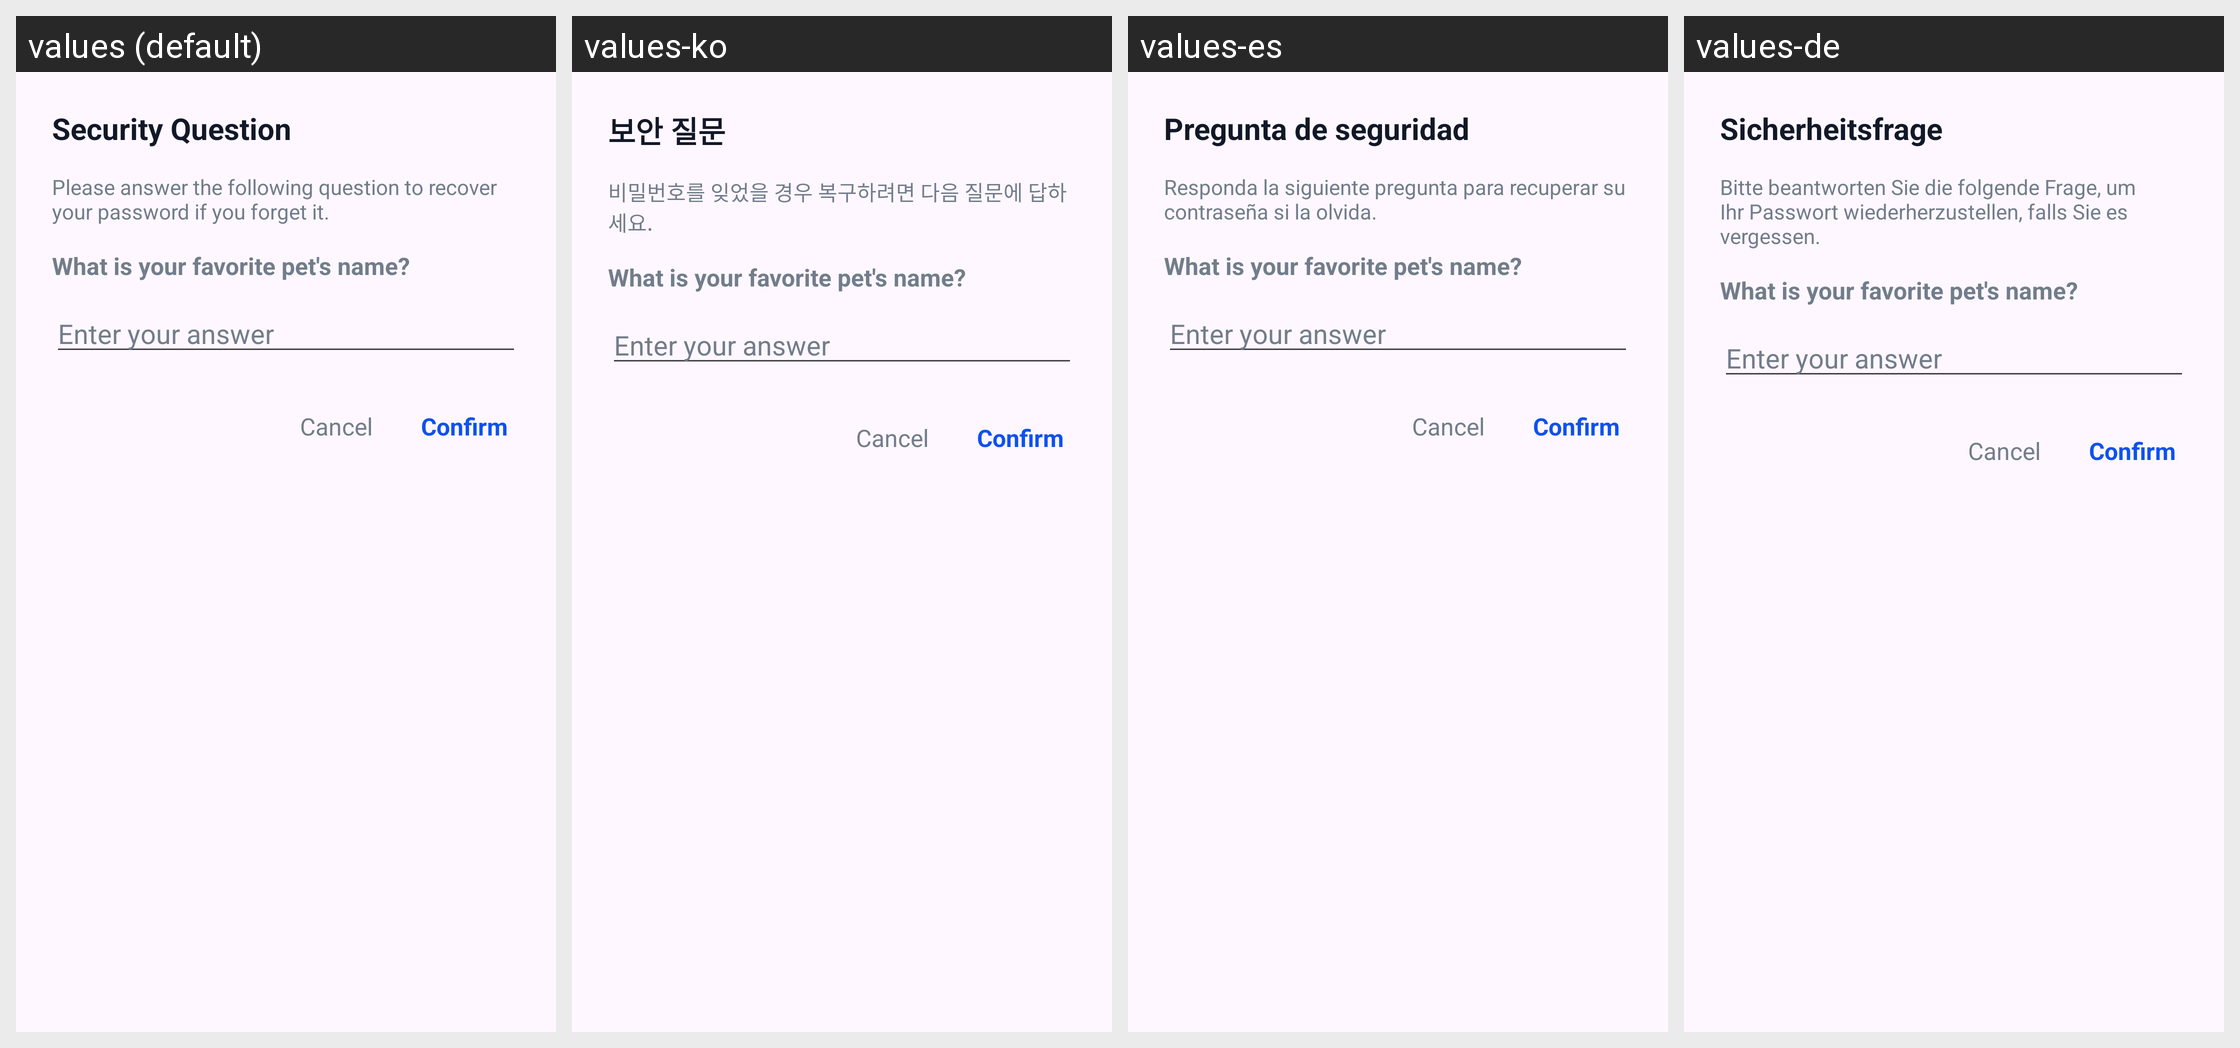

Locale-by-locale string values for the Android screen shown in this grid:
Android screen res/layout/dialog_security_question.xml rendered under 4 locales, left to right: values (default), values-ko, values-es, values-de. Device: Nexus 5 (rendered at 1080×1920; each locale shown at half size, 540×960, under a caption strip naming it); theme Theme.GalleryApp.
Other locales in the repository, not shown: values-fa, values-fr, values-hi, values-it, values-ja, values-ms, values-pt, values-ru, values-ur.
Strings drawn on this screen, with the default value and each locale's value (text and hints the layout hard-codes, and strings that could not be matched under every locale, appear in the picture but are not listed):

security_question
  values: Security Question
  values-ko: 보안 질문
  values-es: Pregunta de seguridad
  values-de: Sicherheitsfrage

please_answer_the_following_question_to_recover_your_password_if_you_forget_it
  values: Please answer the following question to recover your password if you forget it.
  values-ko: 비밀번호를 잊었을 경우 복구하려면 다음 질문에 답하세요.
  values-es: Responda la siguiente pregunta para recuperar su contraseña si la olvida.
  values-de: Bitte beantworten Sie die folgende Frage, um Ihr Passwort wiederherzustellen, falls Sie es vergessen.
